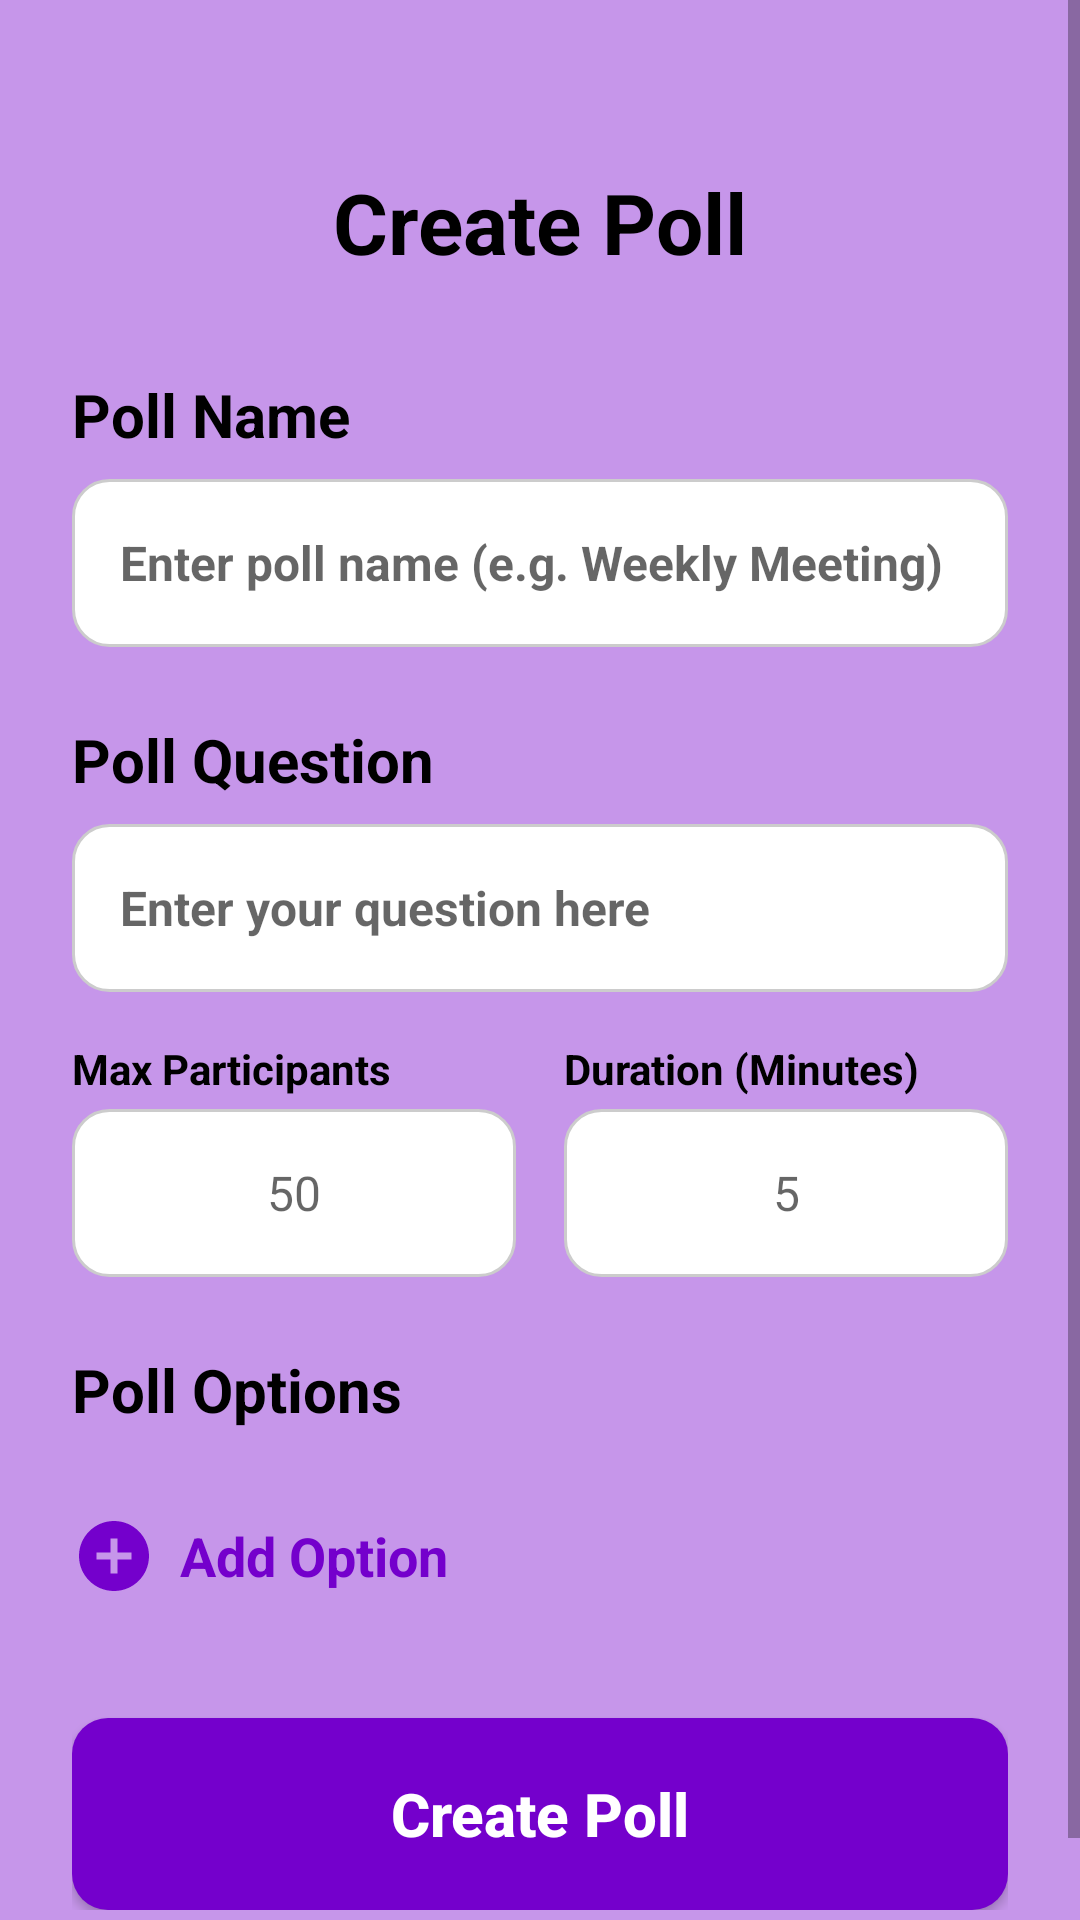

Reconstruct the res/layout file that produces this screen, plus the resources it refers to.
<!-- AndroidManifest.xml: application theme Theme.LuminaPoll -->
<!-- res/layout/activity_create_poll.xml -->
<?xml version="1.0" encoding="utf-8"?>
<ScrollView xmlns:android="http://schemas.android.com/apk/res/android"
    xmlns:app="http://schemas.android.com/apk/res-auto"
    xmlns:tools="http://schemas.android.com/tools"
    android:id="@+id/create_poll_scroll_view"
    android:layout_width="match_parent"
    android:layout_height="match_parent"
    android:background="@color/login_bg"
    android:fillViewport="true">

    <androidx.constraintlayout.widget.ConstraintLayout
        android:id="@+id/root_layout"
        android:layout_width="match_parent"
        android:layout_height="wrap_content"
        android:paddingHorizontal="@dimen/margin_horizontal"
        android:paddingTop="@dimen/margin_top"
        android:paddingBottom="32dp">

        <ImageView
            android:id="@+id/btn_back"
            android:layout_width="48dp"
            android:layout_height="48dp"
            android:padding="12dp"
            android:src="@drawable/ic_back"
            app:layout_constraintStart_toStartOf="parent"
            app:layout_constraintTop_toTopOf="parent"
            tools:ignore="ContentDescription" />

        <TextView
            android:id="@+id/tv_title"
            android:layout_width="wrap_content"
            android:layout_height="wrap_content"
            android:text="@string/create_poll_title"
            android:textColor="@color/black"
            android:textSize="28sp"
            android:textStyle="bold"
            app:layout_constraintBottom_toBottomOf="@id/btn_back"
            app:layout_constraintEnd_toEndOf="parent"
            app:layout_constraintStart_toStartOf="parent"
            app:layout_constraintTop_toTopOf="@id/btn_back" />

        <TextView
            android:id="@+id/tv_name_label"
            android:layout_width="wrap_content"
            android:layout_height="wrap_content"
            android:layout_marginTop="32dp"
            android:text="@string/poll_name_label"
            android:textColor="@color/black"
            android:textSize="20sp"
            android:textStyle="bold"
            app:layout_constraintStart_toStartOf="parent"
            app:layout_constraintTop_toBottomOf="@id/tv_title" />

        <EditText
            android:id="@+id/et_poll_name"
            android:layout_width="0dp"
            android:layout_height="56dp"
            android:layout_marginTop="8dp"
            android:background="@drawable/bg_edittext"
            android:hint="@string/enter_poll_name_hint"
            android:inputType="text"
            android:paddingHorizontal="16dp"
            android:textColor="@color/black"
            android:textSize="16sp"
            android:textStyle="bold"
            app:layout_constraintEnd_toEndOf="parent"
            app:layout_constraintStart_toStartOf="parent"
            app:layout_constraintTop_toBottomOf="@id/tv_name_label"
            tools:ignore="Autofill" />

        <TextView
            android:id="@+id/tv_question_label"
            android:layout_width="wrap_content"
            android:layout_height="wrap_content"
            android:layout_marginTop="24dp"
            android:text="@string/poll_question_label"
            android:textColor="@color/black"
            android:textSize="20sp"
            android:textStyle="bold"
            app:layout_constraintStart_toStartOf="parent"
            app:layout_constraintTop_toBottomOf="@id/et_poll_name" />

        <EditText
            android:id="@+id/et_question"
            android:layout_width="0dp"
            android:layout_height="56dp"
            android:layout_marginTop="8dp"
            android:background="@drawable/bg_edittext"
            android:hint="@string/enter_question_hint"
            android:inputType="textMultiLine"
            android:paddingVertical="8dp"
            android:paddingHorizontal="16dp"
            android:textColor="@color/black"
            android:textSize="16sp"
            android:textStyle="bold"
            app:layout_constraintEnd_toEndOf="parent"
            app:layout_constraintStart_toStartOf="parent"
            app:layout_constraintTop_toBottomOf="@id/tv_question_label"
            tools:ignore="Autofill" />

        <LinearLayout
            android:id="@+id/ll_settings"
            android:layout_width="match_parent"
            android:layout_height="wrap_content"
            android:layout_marginTop="16dp"
            android:orientation="horizontal"
            app:layout_constraintTop_toBottomOf="@id/et_question">

            <LinearLayout
                android:layout_width="0dp"
                android:layout_height="wrap_content"
                android:layout_weight="1"
                android:layout_marginEnd="8dp"
                android:orientation="vertical">

                <TextView
                    android:layout_width="wrap_content"
                    android:layout_height="wrap_content"
                    android:text="@string/max_participants_label"
                    android:textColor="@color/black"
                    android:textSize="14sp"
                    android:textStyle="bold" />

                <EditText
                    android:id="@+id/et_max_participants"
                    android:layout_width="match_parent"
                    android:layout_height="56dp"
                    android:layout_marginTop="4dp"
                    android:background="@drawable/bg_edittext"
                    android:hint="50"
                    android:gravity="center"
                    android:inputType="number"
                    android:paddingHorizontal="12dp"
                    android:textColor="@color/black"
                    android:textSize="16sp"
                    tools:ignore="Autofill" />
            </LinearLayout>

            <LinearLayout
                android:layout_width="0dp"
                android:layout_height="wrap_content"
                android:layout_weight="1"
                android:layout_marginStart="8dp"
                android:orientation="vertical">

                <TextView
                    android:layout_width="wrap_content"
                    android:layout_height="wrap_content"
                    android:text="@string/duration_minutes_label"
                    android:textColor="@color/black"
                    android:textSize="14sp"
                    android:textStyle="bold" />

                <EditText
                    android:id="@+id/et_duration"
                    android:layout_width="match_parent"
                    android:layout_height="56dp"
                    android:layout_marginTop="4dp"
                    android:background="@drawable/bg_edittext"
                    android:hint="5"
                    android:gravity="center"
                    android:inputType="number"
                    android:paddingHorizontal="12dp"
                    android:textColor="@color/black"
                    android:textSize="16sp"
                    tools:ignore="Autofill" />
            </LinearLayout>
        </LinearLayout>

        <TextView
            android:id="@+id/tv_options_label"
            android:layout_width="wrap_content"
            android:layout_height="wrap_content"
            android:layout_marginTop="24dp"
            android:text="@string/poll_options_label"
            android:textColor="@color/black"
            android:textSize="20sp"
            android:textStyle="bold"
            app:layout_constraintStart_toStartOf="parent"
            app:layout_constraintTop_toBottomOf="@id/ll_settings" />

        <LinearLayout
            android:id="@+id/ll_options_container"
            android:layout_width="0dp"
            android:layout_height="wrap_content"
            android:layout_marginTop="12dp"
            android:orientation="vertical"
            app:layout_constraintEnd_toEndOf="parent"
            app:layout_constraintStart_toStartOf="parent"
            app:layout_constraintTop_toBottomOf="@id/tv_options_label">
            
        </LinearLayout>

        <LinearLayout
            android:id="@+id/btn_add_option_container"
            android:layout_width="wrap_content"
            android:layout_height="wrap_content"
            android:layout_marginTop="16dp"
            android:gravity="center_vertical"
            android:orientation="horizontal"
            android:clickable="true"
            android:focusable="true"
            app:layout_constraintStart_toStartOf="parent"
            app:layout_constraintTop_toBottomOf="@id/ll_options_container">

            <ImageView
                android:id="@+id/btn_add_option_icon"
                android:layout_width="28dp"
                android:layout_height="28dp"
                android:src="@drawable/ic_add_circle_outline" />

            <TextView
                android:id="@+id/tv_add_option"
                android:layout_width="wrap_content"
                android:layout_height="wrap_content"
                android:layout_marginStart="8dp"
                android:text="@string/add_option_button"
                android:textColor="@color/login_btn"
                android:textSize="18sp"
                android:textStyle="bold" />
        </LinearLayout>

        <Button
            android:id="@+id/btn_create_poll"
            android:layout_width="0dp"
            android:layout_height="64dp"
            android:layout_marginTop="40dp"
            android:background="@drawable/bg_button"
            android:text="@string/create_poll_button"
            android:textAllCaps="false"
            android:textColor="@color/white"
            android:textSize="20sp"
            android:textStyle="bold"
            app:backgroundTint="@color/login_btn"
            app:layout_constraintEnd_toEndOf="parent"
            app:layout_constraintStart_toStartOf="parent"
            app:layout_constraintTop_toBottomOf="@id/btn_add_option_container" />

    </androidx.constraintlayout.widget.ConstraintLayout>
</ScrollView>
<!-- resources referenced by this layout -->
<resources>
  <color name="black">#FF000000</color>
  <color name="login_bg">@color/color_v75</color>
  <color name="login_btn">@color/color_v300</color>
  <color name="white">#FFFFFFFF</color>
  <dimen name="margin_horizontal">24dp</dimen>
  <dimen name="margin_top">50dp</dimen>
  <!-- drawable bg_button (drawable) -->
  <?xml version="1.0" encoding="utf-8"?>
  <shape xmlns:android="http://schemas.android.com/apk/res/android">
      <solid android:color="@color/login_btn" />
      <corners android:radius="12dp" />
  </shape>
  <!-- drawable bg_edittext (drawable) -->
  <?xml version="1.0" encoding="utf-8"?>
  <shape xmlns:android="http://schemas.android.com/apk/res/android">
      <solid android:color="@color/white" />
      <corners android:radius="12dp" />
      <stroke android:width="1dp" android:color="#CCCCCC" />
  </shape>
  <!-- drawable ic_add_circle_outline (drawable) -->
  <vector xmlns:android="http://schemas.android.com/apk/res/android"
      android:width="24dp"
      android:height="24dp"
      android:viewportWidth="24"
      android:viewportHeight="24">
      <path
          android:fillColor="@color/login_btn"
          android:pathData="M12,2C6.48,2 2,6.48 2,12s4.48,10 10,10 10,-4.48 10,-10S17.52,2 12,2zM17,13h-4v4h-2v-4H7v-2h4V7h2v4h4v2z"/>
  </vector>
  <string name="add_option_button">Add Option</string>
  <string name="create_poll_button">Create Poll</string>
  <string name="create_poll_title">Create Poll</string>
  <string name="duration_minutes_label">Duration (Minutes)</string>
  <string name="enter_poll_name_hint">Enter poll name (e.g. Weekly Meeting)</string>
  <string name="enter_question_hint">Enter your question here</string>
  <string name="max_participants_label">Max Participants</string>
  <string name="poll_name_label">Poll Name</string>
  <string name="poll_options_label">Poll Options</string>
  <string name="poll_question_label">Poll Question</string>
  <style name="Theme.LuminaPoll" parent="Theme.AppCompat.DayNight.NoActionBar">
          <item name="colorPrimary">?attr/colorModePrimary</item>
          <item name="android:statusBarColor">@android:color/transparent</item>
          <item name="android:navigationBarColor">@android:color/transparent</item>
          <item name="android:windowBackground">?attr/colorModeBackground</item>
          
          
          <item name="colorModeSecondary">@color/white</item>
          <item name="colorModeButtonText">@color/white</item>
      </style>
  <color name="color_v75">#C696EA</color>
  <color name="color_v300">#7400CC</color>
</resources>
